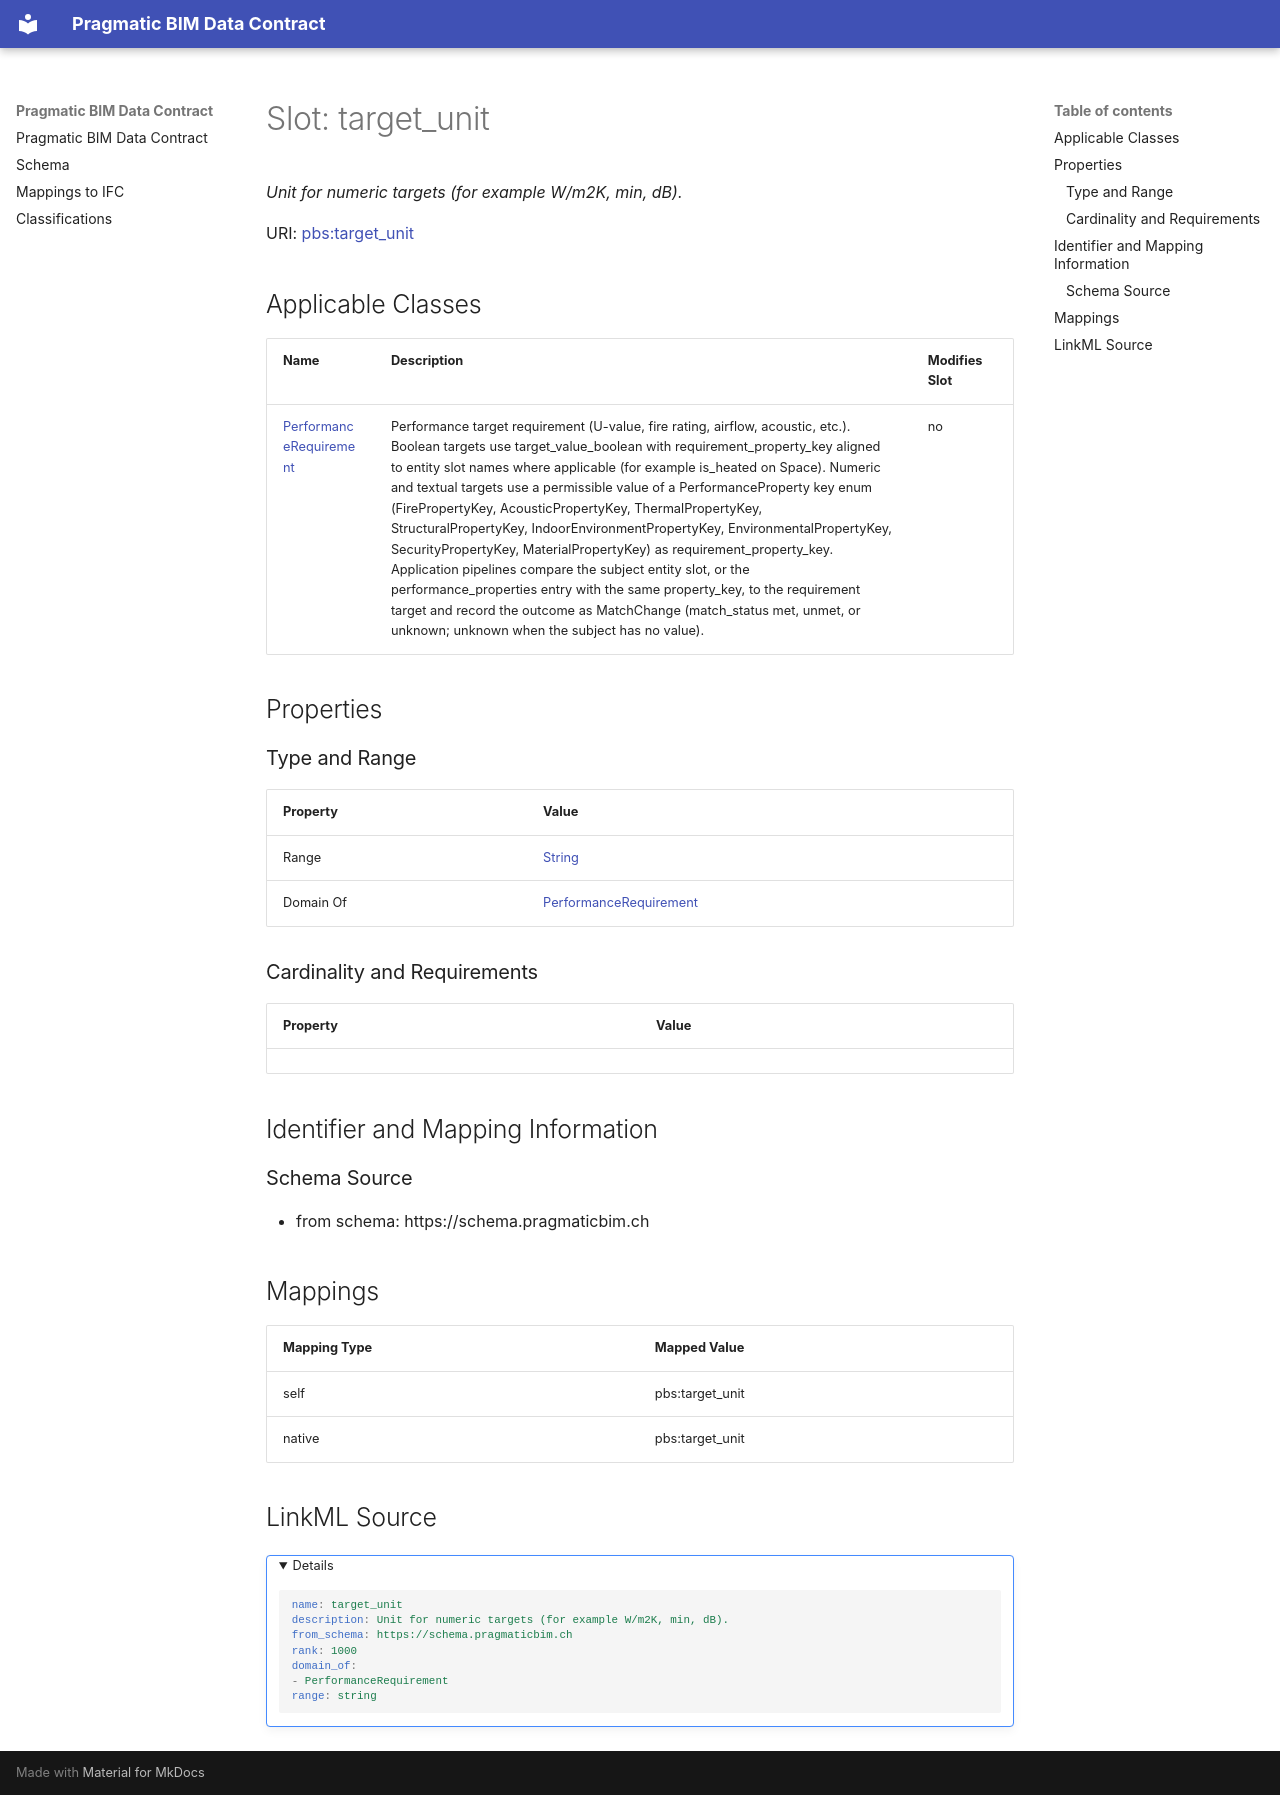

repository: pragmaticBIM/pragmatic-bim-data-contract · page: schema/target_unit.html · generator: mkdocs

---
search:
  boost: 5.0
---

# Slot: target_unit 


_Unit for numeric targets (for example W/m2K, min, dB)._



<div data-search-exclude markdown="1">



URI: [pbs:target_unit](https://schema.pragmaticbim.ch/target_unit)
<!-- no inheritance hierarchy -->





## Applicable Classes

| Name | Description | Modifies Slot |
| --- | --- | --- |
| [PerformanceRequirement](PerformanceRequirement.md) | Performance target requirement (U-value, fire rating, airflow, acoustic, etc.). Boolean targets use target_value_boolean with requirement_property_key aligned to entity slot names where applicable (for example is_heated on Space). Numeric and textual targets use a permissible value of a PerformanceProperty key enum (FirePropertyKey, AcousticPropertyKey, ThermalPropertyKey, StructuralPropertyKey, IndoorEnvironmentPropertyKey, EnvironmentalPropertyKey, SecurityPropertyKey, MaterialPropertyKey) as requirement_property_key. Application pipelines compare the subject entity slot, or the performance_properties entry with the same property_key, to the requirement target and record the outcome as MatchChange (match_status met, unmet, or unknown; unknown when the subject has no value). |  no  |






## Properties

### Type and Range

| Property | Value |
| --- | --- |
| Range | [String](String.md) |
| Domain Of | [PerformanceRequirement](PerformanceRequirement.md) |

### Cardinality and Requirements

| Property | Value |
| --- | --- |










## Identifier and Mapping Information





### Schema Source


* from schema: https://schema.pragmaticbim.ch




## Mappings

| Mapping Type | Mapped Value |
| ---  | ---  |
| self | pbs:target_unit |
| native | pbs:target_unit |




## LinkML Source

<details>
```yaml
name: target_unit
description: Unit for numeric targets (for example W/m2K, min, dB).
from_schema: https://schema.pragmaticbim.ch
rank: 1000
domain_of:
- PerformanceRequirement
range: string

```
</details></div>
